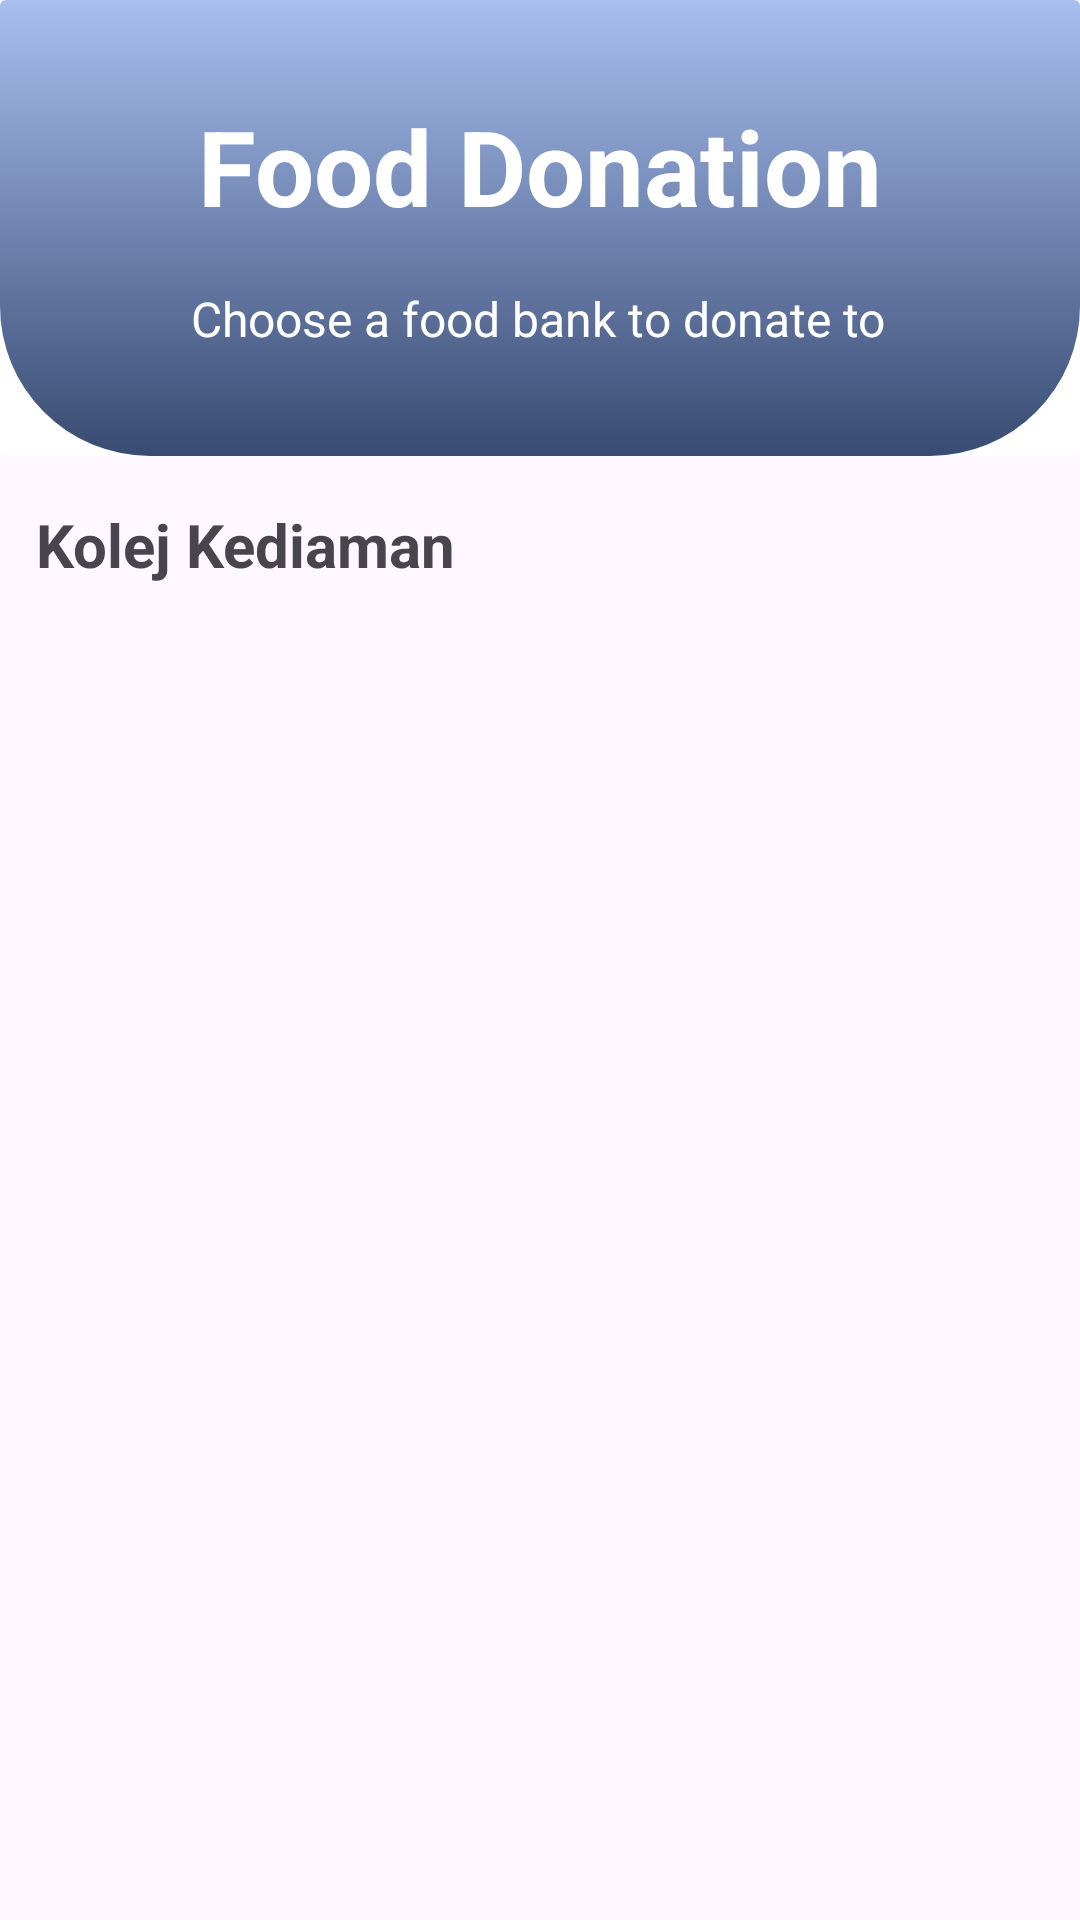

The Android layout XML behind this screen, and the referenced resources:
<!-- AndroidManifest.xml: application theme Theme.UMFeed -->
<!-- res/layout/fragment_donation_list.xml -->
<?xml version="1.0" encoding="utf-8"?>
<androidx.constraintlayout.widget.ConstraintLayout xmlns:android="http://schemas.android.com/apk/res/android"
    xmlns:app="http://schemas.android.com/apk/res-auto"
    xmlns:tools="http://schemas.android.com/tools"
    android:id="@+id/foodBankListFragment"
    android:layout_width="match_parent"
    android:layout_height="match_parent"
    tools:context=".views.donation.DonationListFragment" >

    <androidx.cardview.widget.CardView
        android:id="@+id/topCard"
        android:layout_width="0dp"
        android:layout_height="152dp"
        app:cardElevation="0dp"
        app:layout_constraintEnd_toEndOf="parent"
        app:layout_constraintStart_toStartOf="parent"
        app:layout_constraintTop_toTopOf="parent">

        <androidx.constraintlayout.widget.ConstraintLayout
            android:layout_width="match_parent"
            android:layout_height="match_parent"
            android:background="@drawable/rounded_bottom_corners">

            <TextView
                android:id="@+id/textView"
                android:layout_width="wrap_content"
                android:layout_height="wrap_content"
                android:layout_marginTop="32dp"
                android:text="Food Donation"
                android:textColor="#FFFFFF"
                android:textSize="35sp"
                android:textStyle="bold"
                app:layout_constraintEnd_toEndOf="parent"
                app:layout_constraintStart_toStartOf="parent"
                app:layout_constraintTop_toTopOf="parent" />

            <TextView
                android:id="@+id/textView2"
                android:layout_width="wrap_content"
                android:layout_height="wrap_content"
                android:text="Choose a food bank to donate to"
                android:textColor="#FFFFFF"
                android:textSize="16sp"
                app:layout_constraintBottom_toBottomOf="parent"
                app:layout_constraintEnd_toEndOf="@+id/textView"
                app:layout_constraintHorizontal_bias="0.666"
                app:layout_constraintStart_toStartOf="@+id/textView"
                app:layout_constraintTop_toBottomOf="@+id/textView"
                app:layout_constraintVertical_bias="0.325" />
        </androidx.constraintlayout.widget.ConstraintLayout>

    </androidx.cardview.widget.CardView>

    <TextView
        android:id="@+id/textView3"
        android:layout_width="wrap_content"
        android:layout_height="wrap_content"
        android:layout_marginTop="16dp"
        android:text="Kolej Kediaman"
        android:textSize="20sp"
        android:textStyle="bold"
        app:layout_constraintEnd_toEndOf="parent"
        app:layout_constraintHorizontal_bias="0.054"
        app:layout_constraintStart_toStartOf="parent"
        app:layout_constraintTop_toBottomOf="@+id/topCard" />

    <androidx.recyclerview.widget.RecyclerView
        android:id="@+id/foodBankRecyclerView"
        android:layout_width="0dp"
        android:layout_height="0dp"
        android:layout_marginTop="16dp"
        android:paddingStart="0dp"
        android:paddingEnd="0dp"
        app:layout_constraintBottom_toBottomOf="parent"
        app:layout_constraintEnd_toEndOf="parent"
        app:layout_constraintStart_toStartOf="parent"
        app:layout_constraintTop_toBottomOf="@+id/textView3" />
</androidx.constraintlayout.widget.ConstraintLayout>
<!-- resources referenced by this layout -->
<resources>
  <!-- drawable rounded_bottom_corners (drawable) -->
  <?xml version="1.0" encoding="utf-8"?>
  <shape xmlns:android="http://schemas.android.com/apk/res/android">
      
      <gradient
          android:angle="90"
          android:startColor="#384B72"
          android:endColor="#A7BEEF"
          android:type="linear" />
  
      
      <corners
          android:topLeftRadius="0dp"
          android:topRightRadius="0dp"
          android:bottomLeftRadius="50dp"
          android:bottomRightRadius="50dp" />
  </shape>
  <style name="Theme.UMFeed" parent="Base.Theme.UMFeed" />
  <style name="Base.Theme.UMFeed" parent="Theme.Material3.DayNight.NoActionBar">
          
          
      </style>
</resources>
